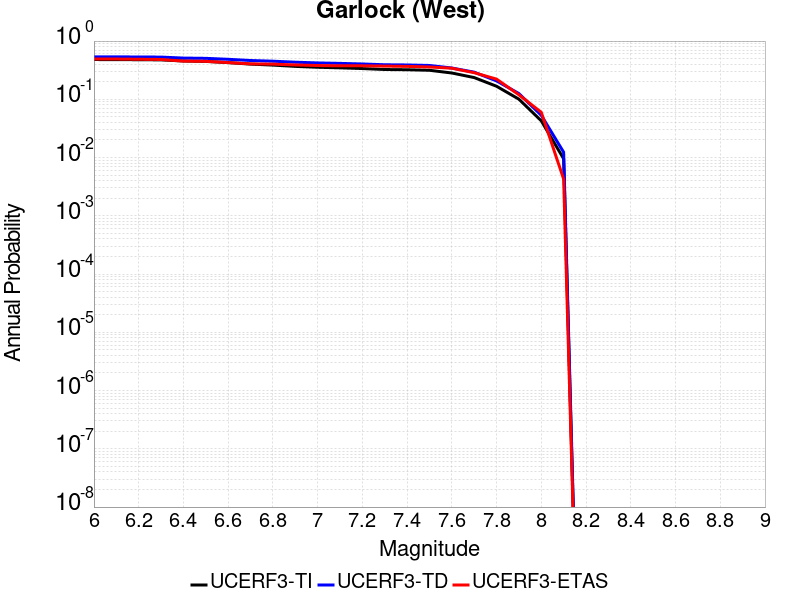

The data file committed next to this chart (first rows):
Magnitude, UCERF3-TI Prob, UCERF3-TD Prob, UCERF3-ETAS Prob
6.0, 0.4816, 0.5362, 0.4915
6.1, 0.4802, 0.5349, 0.4915
6.2, 0.4784, 0.5333, 0.4872
6.3, 0.4755, 0.5307, 0.4829
6.4, 0.4546, 0.5105, 0.453
6.5, 0.4474, 0.505, 0.4487
6.6, 0.4266, 0.4863, 0.4274
6.7, 0.402, 0.4637, 0.406
6.8, 0.3868, 0.4512, 0.4017
6.9, 0.3675, 0.4337, 0.3889
7.0, 0.3548, 0.4216, 0.3803
7.1, 0.347, 0.4138, 0.3761
7.2, 0.3375, 0.4043, 0.3761
7.3, 0.3249, 0.3919, 0.3718
7.4, 0.3219, 0.3888, 0.3675
7.5, 0.3151, 0.3812, 0.359
7.6, 0.2831, 0.3448, 0.3419
7.7, 0.2362, 0.2925, 0.2863
7.8, 0.1676, 0.2072, 0.2222
7.9, 0.1005, 0.1255, 0.1197
8.0, 0.04271, 0.05318, 0.05983
8.1, 0.009538, 0.01236, 0.004274
